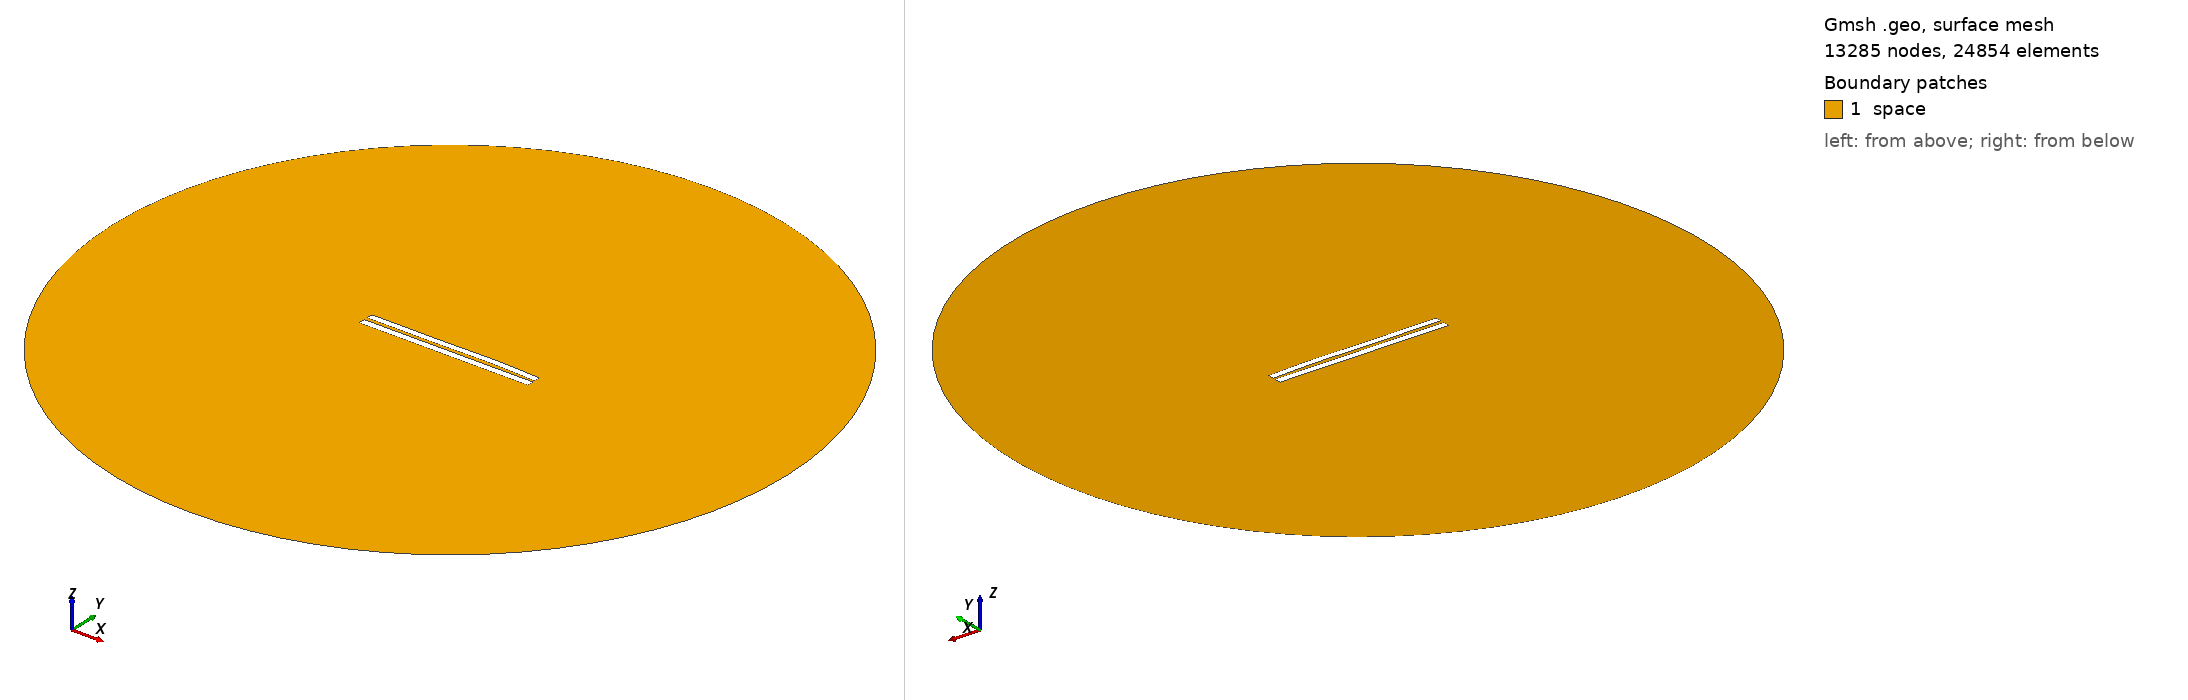

Gmsh geometry script, surface-meshed: 13285 nodes, 24854 surface elements. Boundary patches (legend numbers): 1 space. Left view from above one corner, right view from below the opposite corner. Legend entries are the model's physical surfaces. The drawing asked Gmsh for element sizes between 1% and 20% of the model's largest extent; the script's own settings can give other sizes.

=== 4604.geo (drawn) ===
//---------------------------------------
// Geometry kernel
//---------------------------------------

SetFactory("OpenCASCADE");



//---------------------------------------
// Parameters of the geometry
//---------------------------------------

// Overetch of the upper plate
overetch = 0.125;

// Distance between the plates
distance = 2.0;

// Discretization over the x axis (for the deformation)
nx = 50; 

// Length of the plate
L = 100 - overetch; 

// Number of modes
n = 4; 

// 1st mode coefficient
coeff(1) = -0.075;
beta(1) = 0.596864 * 3.1415926535 / L;

// 2nd mode coefficient
coeff(2) = 0.15;
beta(2) = 1.49418 * 3.1415926535 / L;

// 3rd mode coefficient
coeff(3) = -0.15;
beta(3) = 2.50025 * 3.1415926535 / L;

// 4th mode coefficient
coeff(4) = 0.07499999999999998;
beta(4) = 3.49999 * 3.1415926535 / L;



//---------------------------------------
// Upper plate (deformed rectangle)
//---------------------------------------

// Coordiantes of the upper plate
xmin = -50;
xmax = 50 - overetch;

// Height of the upper plate
yheight = 4 - 2 * overetch;

// Indexes of the points
UpperID[] = {};
LowerID[] = {};
LeftID[] = {};
RightID[] = {};

// Point index
p = 1;

// Horizontal edges
For i In {1:nx}
    x = xmin + (i-1)*(xmax - xmin)/(nx-1);

    y_bottom = distance / 2 + overetch;
    For j In {1:n}
        C = (Cosh(beta(j)*L) + Cos(beta(j)*L)) / (Sinh(beta(j)*L) + Sin(beta(j)*L));
        y_bottom  = y_bottom + coeff(j) * (Cosh(beta(j)*(x+50)) - Cos(beta(j)*(x+50)) - C * (Sinh(beta(j)*(x+50)) - Sin(beta(j)*(x+50))));
    EndFor

    y_top = y_bottom + yheight;

    Point(p) = {x, y_top, 0, 1.0};
    UpperID[i] = p;
    p = p + 1;

    Point(p) = {x, y_bottom, 0, 1.0};
    LowerID[i] = p;
    p = p + 1;
EndFor

// Create point lists
UpperPts[] = {}; LowerPts[] = {};
For i In {1:nx}
  UpperPts[] += {UpperID[i]};
  LowerPts[] += {LowerID[i]};
EndFor

// Build splines
Spline(1) = {UpperPts[]};
Spline(2) = {LowerPts[]};
Line(3) = {LowerPts[nx-1], UpperPts[nx-1]};
Line(4) = {LowerPts[0], UpperPts[0]};

// Build the plane surface
Curve Loop(1) = {2, 3, -1, -4};
Plane Surface(1) = {1};



//---------------------------------------
// Lower plate (rectangle)
//---------------------------------------

// Vertices
Point(1001) = {-50, -1, 0, 1.0};
Point(1002) = { 50, -1, 0, 1.0};
Point(1003) = { 50,  -5, 0, 1.0};
Point(1004) = {-50,  -5, 0, 1.0};

// Edges
Line(5) = {1001, 1002};
Line(6) = {1002, 1003};
Line(7) = {1003, 1004};
Line(8) = {1004, 1001};

// Plane surface
Line Loop(2) = {5, 6, 7, 8};
Plane Surface(2) = {2}; 



//---------------------------------------
// Outer (fictious) boundary
//---------------------------------------

// Points
Point(1005) = {0, 0, 0};       // Center
Point(1006) = {200, 0, 0};     // Start point
Point(1007) = {0, 200, 0};     // 90 degrees
Point(1008) = {-200, 0, 0};    // 180 degrees
Point(1009) = {0, -200, 0};    // 270 degrees

// Circle arcs (each needs start, center, end)
Circle(9) = {1006, 1005, 1007};
Circle(10) = {1007, 1005, 1008};
Circle(11) = {1008, 1005, 1009};
Circle(12) = {1009, 1005, 1006};

// Plane surface for the entire domain
Curve Loop(3) = {9, 10, 11, 12};
Surface(3) = {3};

// Subtract the plates from the whole domain to obtain the actual domain where we want to solve the equations
BooleanDifference{ Surface{3}; Delete; }{ Surface{1}; Surface{2}; Delete; }




//---------------------------------------
// Transfinite Lines/Curves
//---------------------------------------

// Set the number of points on the boundaries
r = 7;

// Plates
Transfinite Curve {1, 2} = 50*r Using Progression 1;
Transfinite Curve {3, 4} = 2*r Using Progression 1;
Transfinite Line {5, 7} = 50*r Using Progression 1;
Transfinite Line {6, 8} = 2*r Using Progression 1;

// Outer boundary
Transfinite Line {9, 10, 11, 12} = 20 Using Progression 1;



//---------------------------------------
// Physical groups
//---------------------------------------                

// Physical curves (boundaries)
Physical Line("force_segment", 10) = {2};
Physical Line("upper_plate", 11) = {1, 3, 4};
Physical Line("lower_plate", 12) = {5, 6, 7, 8};
Physical Line("boundary", 20) = {9, 10, 11, 12};

// Physical Surfaces
Physical Surface("space", 30) = {3};



//---------------------------------------
// 6. Generate the Mesh
//---------------------------------------

// 2D mesh generation
Mesh 2;
